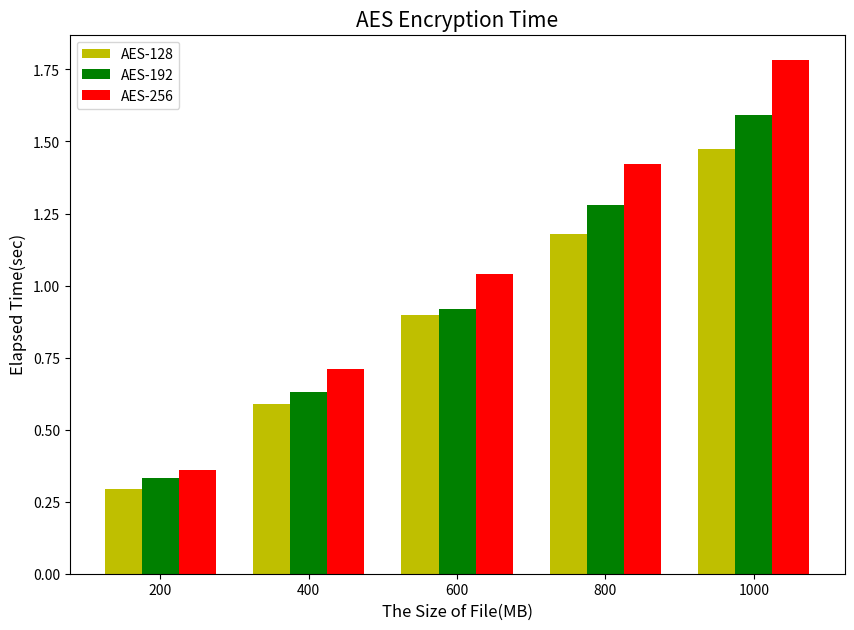

Python code for this plot:
# AES-128 AES-192 AES-256 分别200 400 600 800 1000M的文件加密测试

import numpy as np
import matplotlib.pyplot as plt

# %matplotlib inline

# plt.style.use("ggplot")


# 文件大小
users = ["200", "400", "600", "800", "1000"]

# AES128
AES128 = [0.29560, 0.589693, 0.899511, 1.179075166, 1.475104766]
# AES192
AES192 = [0.330859466, 0.6301771, 0.917658666, 1.2780507, 1.591336366]
# AES256
AES256 = [0.35910085, 0.7095105, 1.0401628, 1.4204446, 1.7813629]

# 创建分组柱状图，需要自己控制x轴坐标
xticks = np.arange(len(users))

fig, ax = plt.subplots(figsize=(10, 7))
# AES128
ax.bar(xticks, AES128, width=0.25, label="AES-128", color="y")
# AES192
ax.bar(xticks + 0.25, AES192, width=0.25, label="AES-192", color="green")
# AES256
ax.bar(xticks + 0.5, AES256, width=0.25, label="AES-256", color="red")

# # 显示数值
# for a, b in zip(xticks, AES128):
#     ax.text(a, b+1, '%.2f'%b, ha='center', va= 'bottom',fontsize=10) 
# for a, b in zip(xticks, AES192):
#     ax.text(a+0.25, b+1, '%.2f'%b, ha='center', va= 'bottom',fontsize=10) 
# for a, b in zip(xticks, AES256):
#     ax.text(a+0.5, b+1, '%.2f'%b, ha='center', va= 'bottom',fontsize=10) 

ax.set_title("AES Encryption Time", fontsize=15)
ax.set_xlabel("The Size of File(MB)", fontsize=12)
ax.set_ylabel("Elapsed Time(sec)", fontsize=12)
ax.legend()

# 最后调整x轴标签的位置
ax.set_xticks(xticks + 0.25)
ax.set_xticklabels(users)

plt.savefig('tmp.svg',dpi=800, bbox_inches='tight') # 保存成PDF放大后不失真（默认保存在了当前文件夹下）
plt.show()

